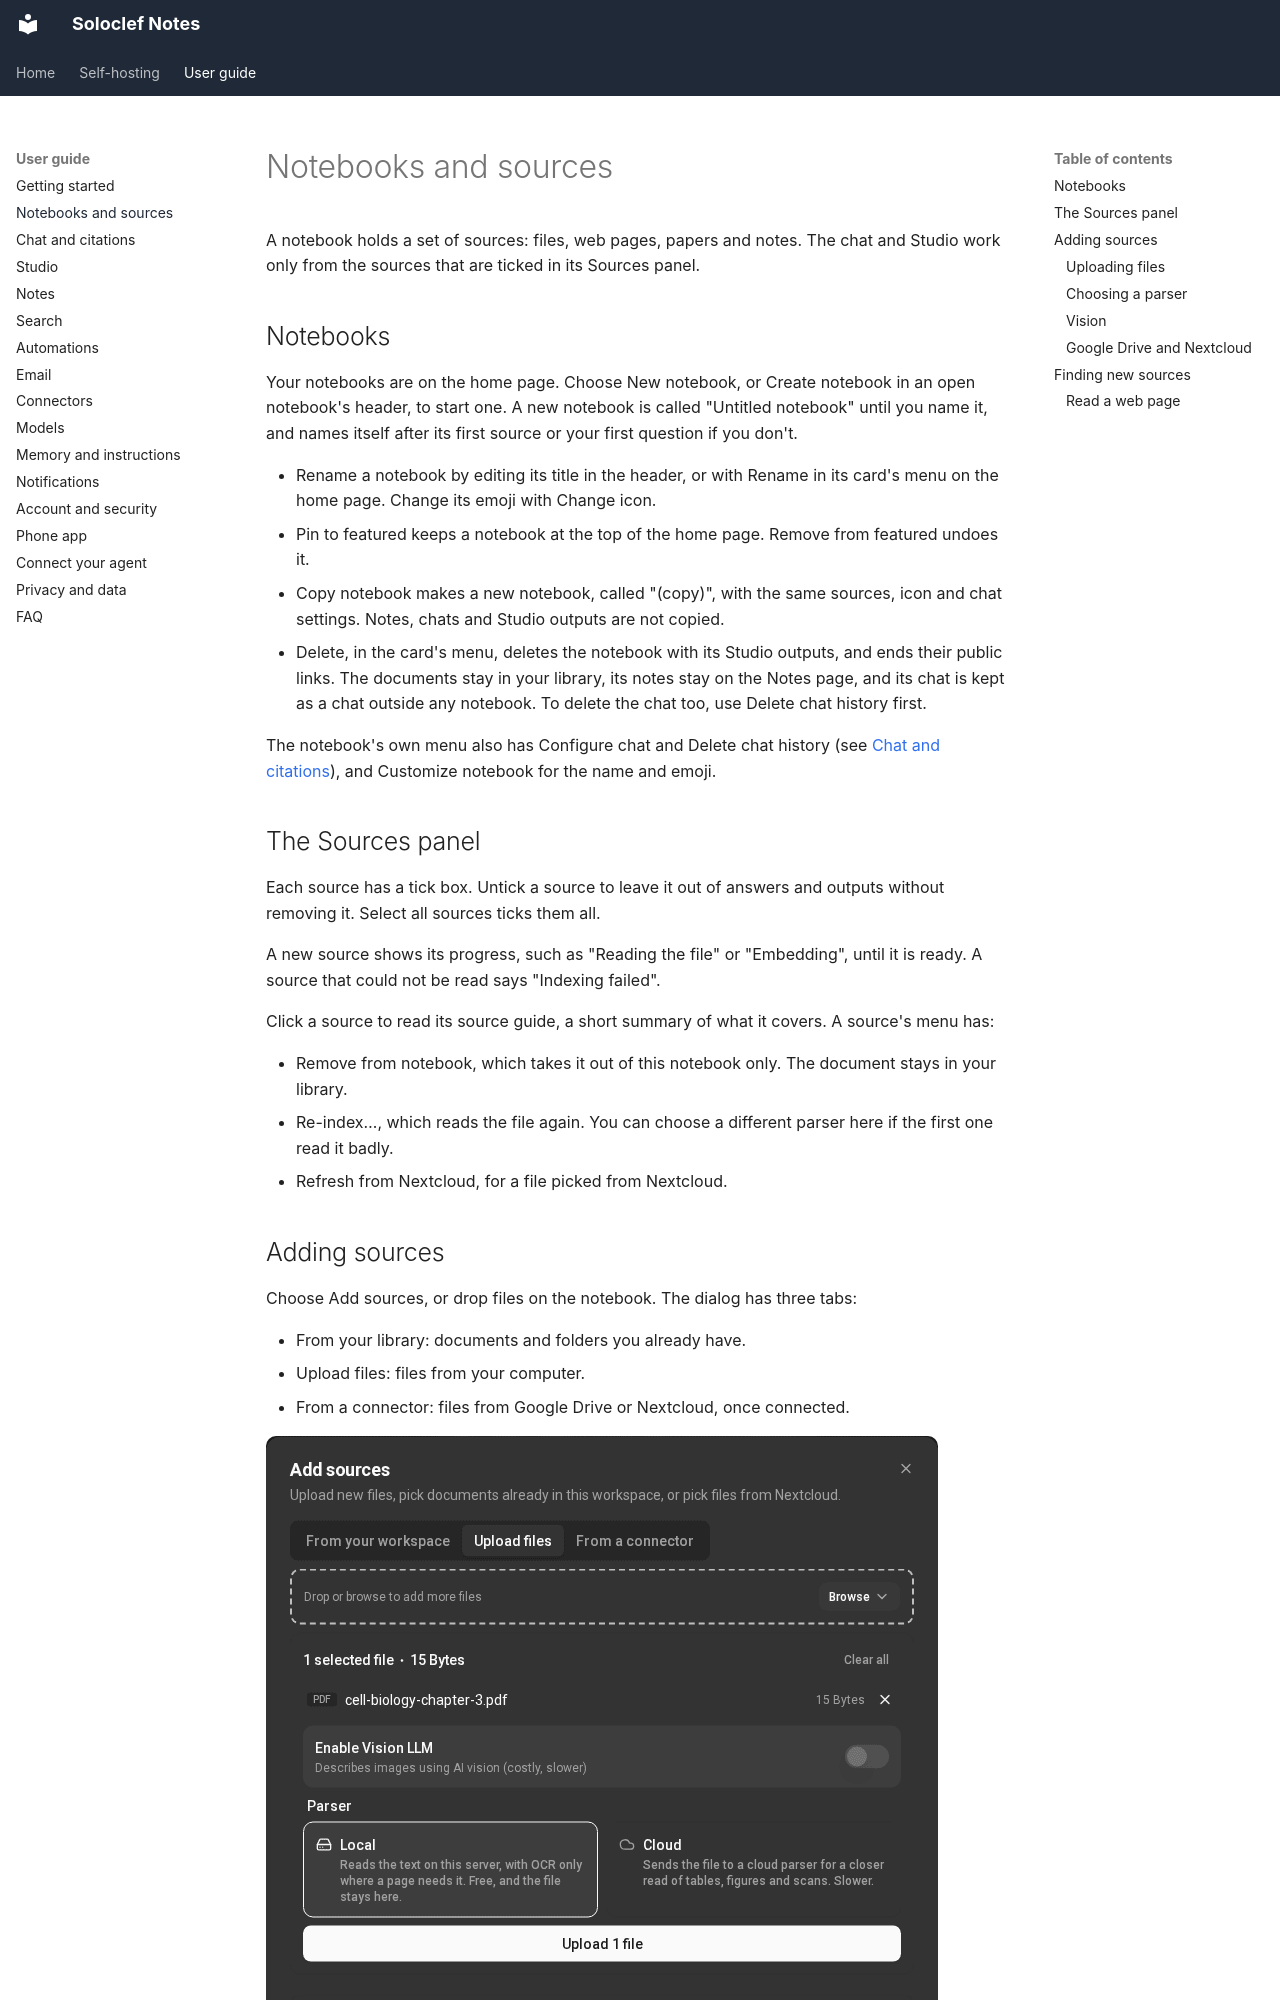

repository: ifedan-ed/soloclef-notes · page: guide/notebooks-and-sources/index.html · generator: mkdocs

# Notebooks and sources

A notebook holds a set of sources: files, web pages, papers and notes. The
chat and Studio work only from the sources that are ticked in its Sources
panel.

## Notebooks

Your notebooks are on the home page. Choose New notebook, or Create notebook
in an open notebook's header, to start one. A new notebook is called
"Untitled notebook" until you name it, and names itself after its first
source or your first question if you don't.

- Rename a notebook by editing its title in the header, or with Rename in its
  card's menu on the home page. Change its emoji with Change icon.
- Pin to featured keeps a notebook at the top of the home page. Remove from
  featured undoes it.
- Copy notebook makes a new notebook, called "(copy)", with the same sources,
  icon and chat settings. Notes, chats and Studio outputs are not copied.
- Delete, in the card's menu, deletes the notebook with its Studio outputs,
  and ends their public links. The documents stay in your library, its notes
  stay on the Notes page, and its chat is kept as a chat outside any
  notebook. To delete the chat too, use Delete chat history first.

The notebook's own menu also has Configure chat and Delete chat history (see
[Chat and citations](chat-and-citations.md#configure-chat)), and Customize
notebook for the name and emoji.

## The Sources panel

Each source has a tick box. Untick a source to leave it out of answers and
outputs without removing it. Select all sources ticks them all.

A new source shows its progress, such as "Reading the file" or "Embedding",
until it is ready. A source that could not be read says "Indexing failed".

Click a source to read its source guide, a short summary of what it covers.
A source's menu has:

- Remove from notebook, which takes it out of this notebook only. The
  document stays in your library.
- Re-index…, which reads the file again. You can choose a different parser
  here if the first one read it badly.
- Refresh from Nextcloud, for a file picked from Nextcloud.

## Adding sources

Choose Add sources, or drop files on the notebook. The dialog has three tabs:

- From your library: documents and folders you already have.
- Upload files: files from your computer.
- From a connector: files from Google Drive or Nextcloud, once connected.

![The upload tab with the Vision and parser choices](../images/screens/add-sources-upload.png)
